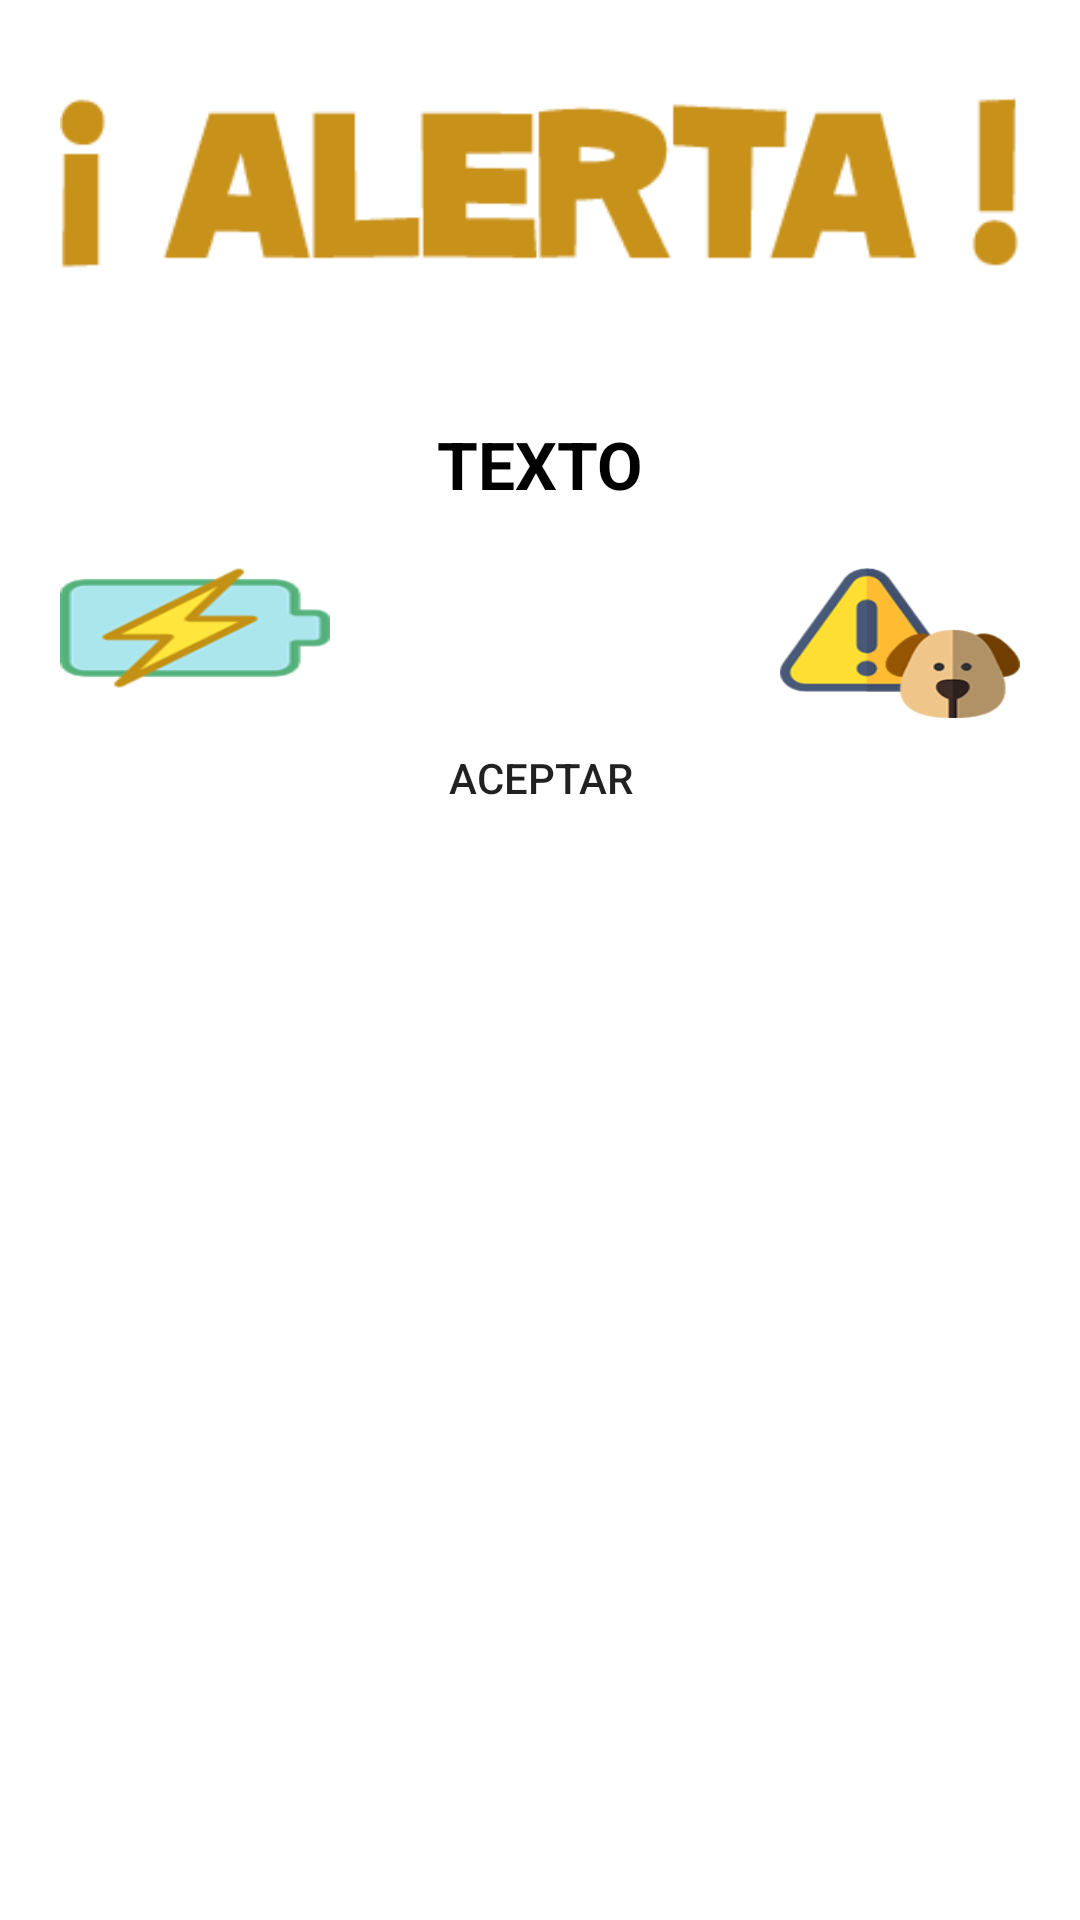

Write the Android layout XML for this screen, with the resource values it uses.
<!-- AndroidManifest.xml: application theme Theme.AppCompat.Light -->
<!-- res/layout/custom_popup.xml -->
<LinearLayout xmlns:android="http://schemas.android.com/apk/res/android"
    android:orientation="vertical"
    android:layout_width="match_parent"
    android:layout_height="wrap_content"
    android:background="@color/colorBlanco">

    <ImageView
        android:layout_marginRight="20dp"
        android:layout_marginLeft="20dp"
        android:layout_width="match_parent"
        android:layout_height="120dp"
        android:id="@+id/a"
        android:gravity="center"

        android:src="@drawable/alerta"
        android:scaleType="fitCenter" />

    <TextView
        android:layout_width="match_parent"
        android:layout_height="wrap_content"
        android:text="TEXTO"
        android:id="@+id/text_dialog"
        android:layout_below="@+id/a"
        android:layout_marginTop="20dp"
        android:layout_marginLeft="20dp"
        android:layout_marginRight="20dp"
        android:layout_marginBottom="20dp"

        android:textStyle="bold"
        android:textColor="#ff000000"
        android:layout_centerHorizontal="true"
        android:gravity="center_horizontal"
        android:textAppearance="?android:attr/textAppearanceLarge"/>




    <LinearLayout
        android:layout_width="match_parent"
        android:layout_height="wrap_content"
        android:orientation="horizontal"
        android:layout_above="@+id/btn_dialog"
        android:layout_alignParentLeft="true"
        android:layout_alignParentStart="true">

        <ImageView
            android:id="@+id/icon_alert"
            android:layout_width="80dp"
            android:layout_height="40dp"
            android:layout_weight="1"
            android:layout_marginLeft="20dp"
            android:layout_marginRight="80dp"
            android:background="@drawable/icono_bateria"/>


        <ImageView
            android:layout_width="70dp"
            android:layout_height="50dp"
            android:layout_weight="1"
            android:layout_marginLeft="70dp"
            android:layout_marginRight="20dp"
            android:background="@drawable/warning_perro"/>



    </LinearLayout>




    <Button
        android:layout_width="match_parent"
        android:layout_height="40dp"
        android:layout_marginLeft="50dp"
        android:layout_marginRight="50dp"
        android:text="ACEPTAR"
        android:id="@+id/btn_dialog"
        android:gravity="center_vertical|center_horizontal"
        android:layout_below="@+id/text_dialog"
        android:layout_marginBottom="20dp"
        android:layout_centerHorizontal="true"
        android:background="@drawable/fondo_redondeado"/>

</LinearLayout>
<!-- resources referenced by this layout -->
<resources>
  <color name="colorBlanco">#ffffff</color>
  <!-- drawable alerta: png bitmap (drawable, 18236 bytes) -->
  <!-- drawable icono_bateria: png bitmap (drawable, 22707 bytes) -->
  <!-- drawable warning_perro: png bitmap (drawable, 26516 bytes) -->
</resources>
